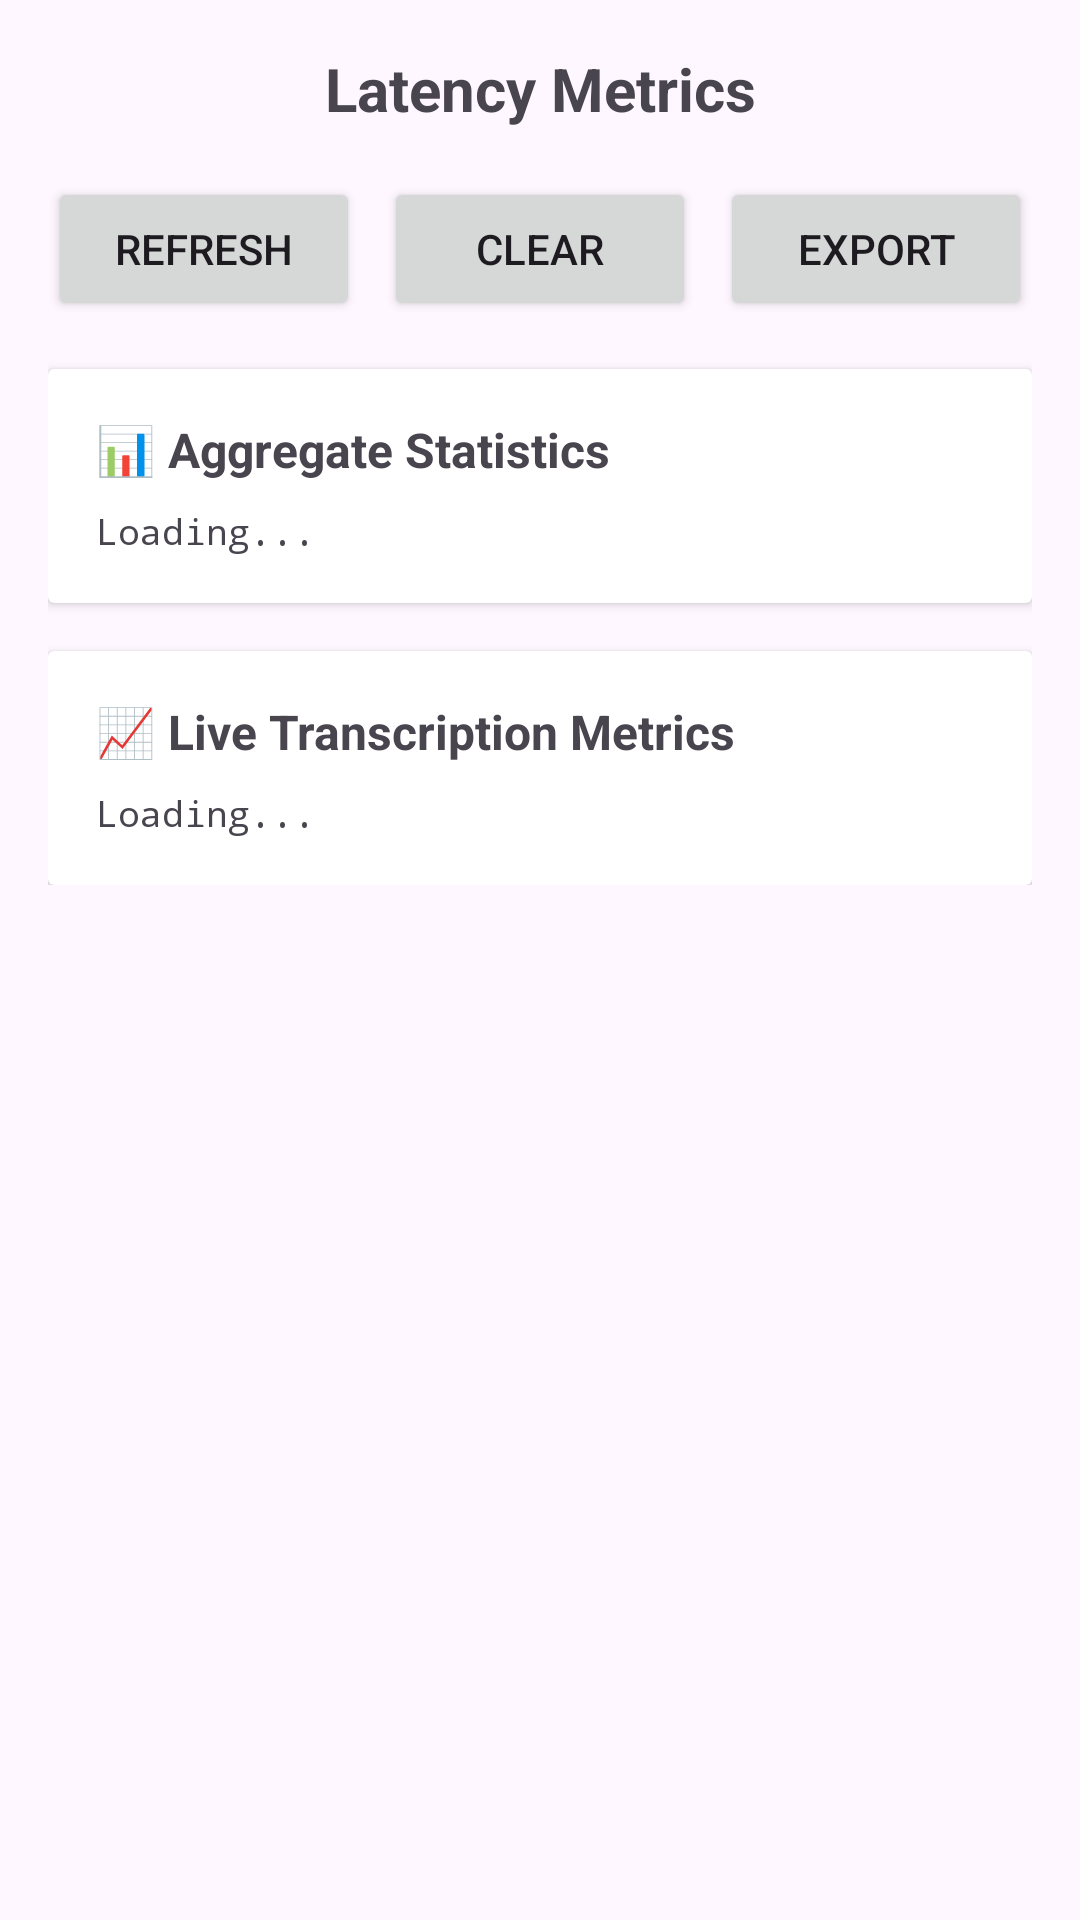

Here is an Android app screen rendered from its layout file. Give the layout XML and the strings, colors and styles it references.
<!-- AndroidManifest.xml: application theme Theme.Heartbeat -->
<!-- res/layout/activity_metrics.xml -->
<?xml version="1.0" encoding="utf-8"?>
<ScrollView xmlns:android="http://schemas.android.com/apk/res/android"
    xmlns:tools="http://schemas.android.com/tools"
    android:id="@+id/metricsScrollView"
    android:layout_width="match_parent"
    android:layout_height="match_parent"
    android:padding="16dp"
    tools:context=".metrics.MetricsActivity">

    <LinearLayout
        android:layout_width="match_parent"
        android:layout_height="wrap_content"
        android:orientation="vertical">

        <TextView
            android:id="@+id/metricsTitle"
            android:layout_width="match_parent"
            android:layout_height="wrap_content"
            android:text="Latency Metrics"
            android:textSize="20sp"
            android:textStyle="bold"
            android:gravity="center"
            android:layout_marginBottom="16dp" />

        <LinearLayout
            android:layout_width="match_parent"
            android:layout_height="wrap_content"
            android:orientation="horizontal"
            android:layout_marginBottom="16dp">

            <Button
                android:id="@+id/refreshButton"
                android:layout_width="0dp"
                android:layout_height="wrap_content"
                android:layout_weight="1"
                android:text="Refresh"
                android:layout_marginEnd="8dp" />

            <Button
                android:id="@+id/clearButton"
                android:layout_width="0dp"
                android:layout_height="wrap_content"
                android:layout_weight="1"
                android:text="Clear"
                android:layout_marginEnd="8dp" />

            <Button
                android:id="@+id/exportButton"
                android:layout_width="0dp"
                android:layout_height="wrap_content"
                android:layout_weight="1"
                android:text="Export" />

        </LinearLayout>

        <androidx.cardview.widget.CardView
            android:layout_width="match_parent"
            android:layout_height="wrap_content"
            android:layout_marginBottom="16dp"
            android:elevation="4dp">

            <LinearLayout
                android:layout_width="match_parent"
                android:layout_height="wrap_content"
                android:orientation="vertical"
                android:padding="16dp">

                <TextView
                    android:layout_width="match_parent"
                    android:layout_height="wrap_content"
                    android:text="📊 Aggregate Statistics"
                    android:textSize="16sp"
                    android:textStyle="bold"
                    android:layout_marginBottom="8dp" />

                <TextView
                    android:id="@+id/aggregateStatsText"
                    android:layout_width="match_parent"
                    android:layout_height="wrap_content"
                    android:text="Loading..."
                    android:fontFamily="monospace"
                    android:textSize="12sp" />

            </LinearLayout>

        </androidx.cardview.widget.CardView>

        <androidx.cardview.widget.CardView
            android:layout_width="match_parent"
            android:layout_height="wrap_content"
            android:elevation="4dp">

            <LinearLayout
                android:layout_width="match_parent"
                android:layout_height="wrap_content"
                android:orientation="vertical"
                android:padding="16dp">

                <TextView
                    android:layout_width="match_parent"
                    android:layout_height="wrap_content"
                    android:text="📈 Live Transcription Metrics"
                    android:textSize="16sp"
                    android:textStyle="bold"
                    android:layout_marginBottom="8dp" />

                <TextView
                    android:id="@+id/liveMetricsText"
                    android:layout_width="match_parent"
                    android:layout_height="wrap_content"
                    android:text="Loading..."
                    android:fontFamily="monospace"
                    android:textSize="12sp" />

            </LinearLayout>

        </androidx.cardview.widget.CardView>

    </LinearLayout>

</ScrollView>
<!-- resources referenced by this layout -->
<resources>
  <style name="Theme.Heartbeat" parent="Theme.Material3.DayNight.NoActionBar">
          <item name="android:statusBarColor">@android:color/transparent</item>
          <item name="colorSurfaceVariant">@color/teal_200</item>
          <item name="colorOnSurfaceVariant">@color/black</item>
      </style>
  <color name="teal_200">#03DAC5</color>
  <color name="black">#000000</color>
</resources>
